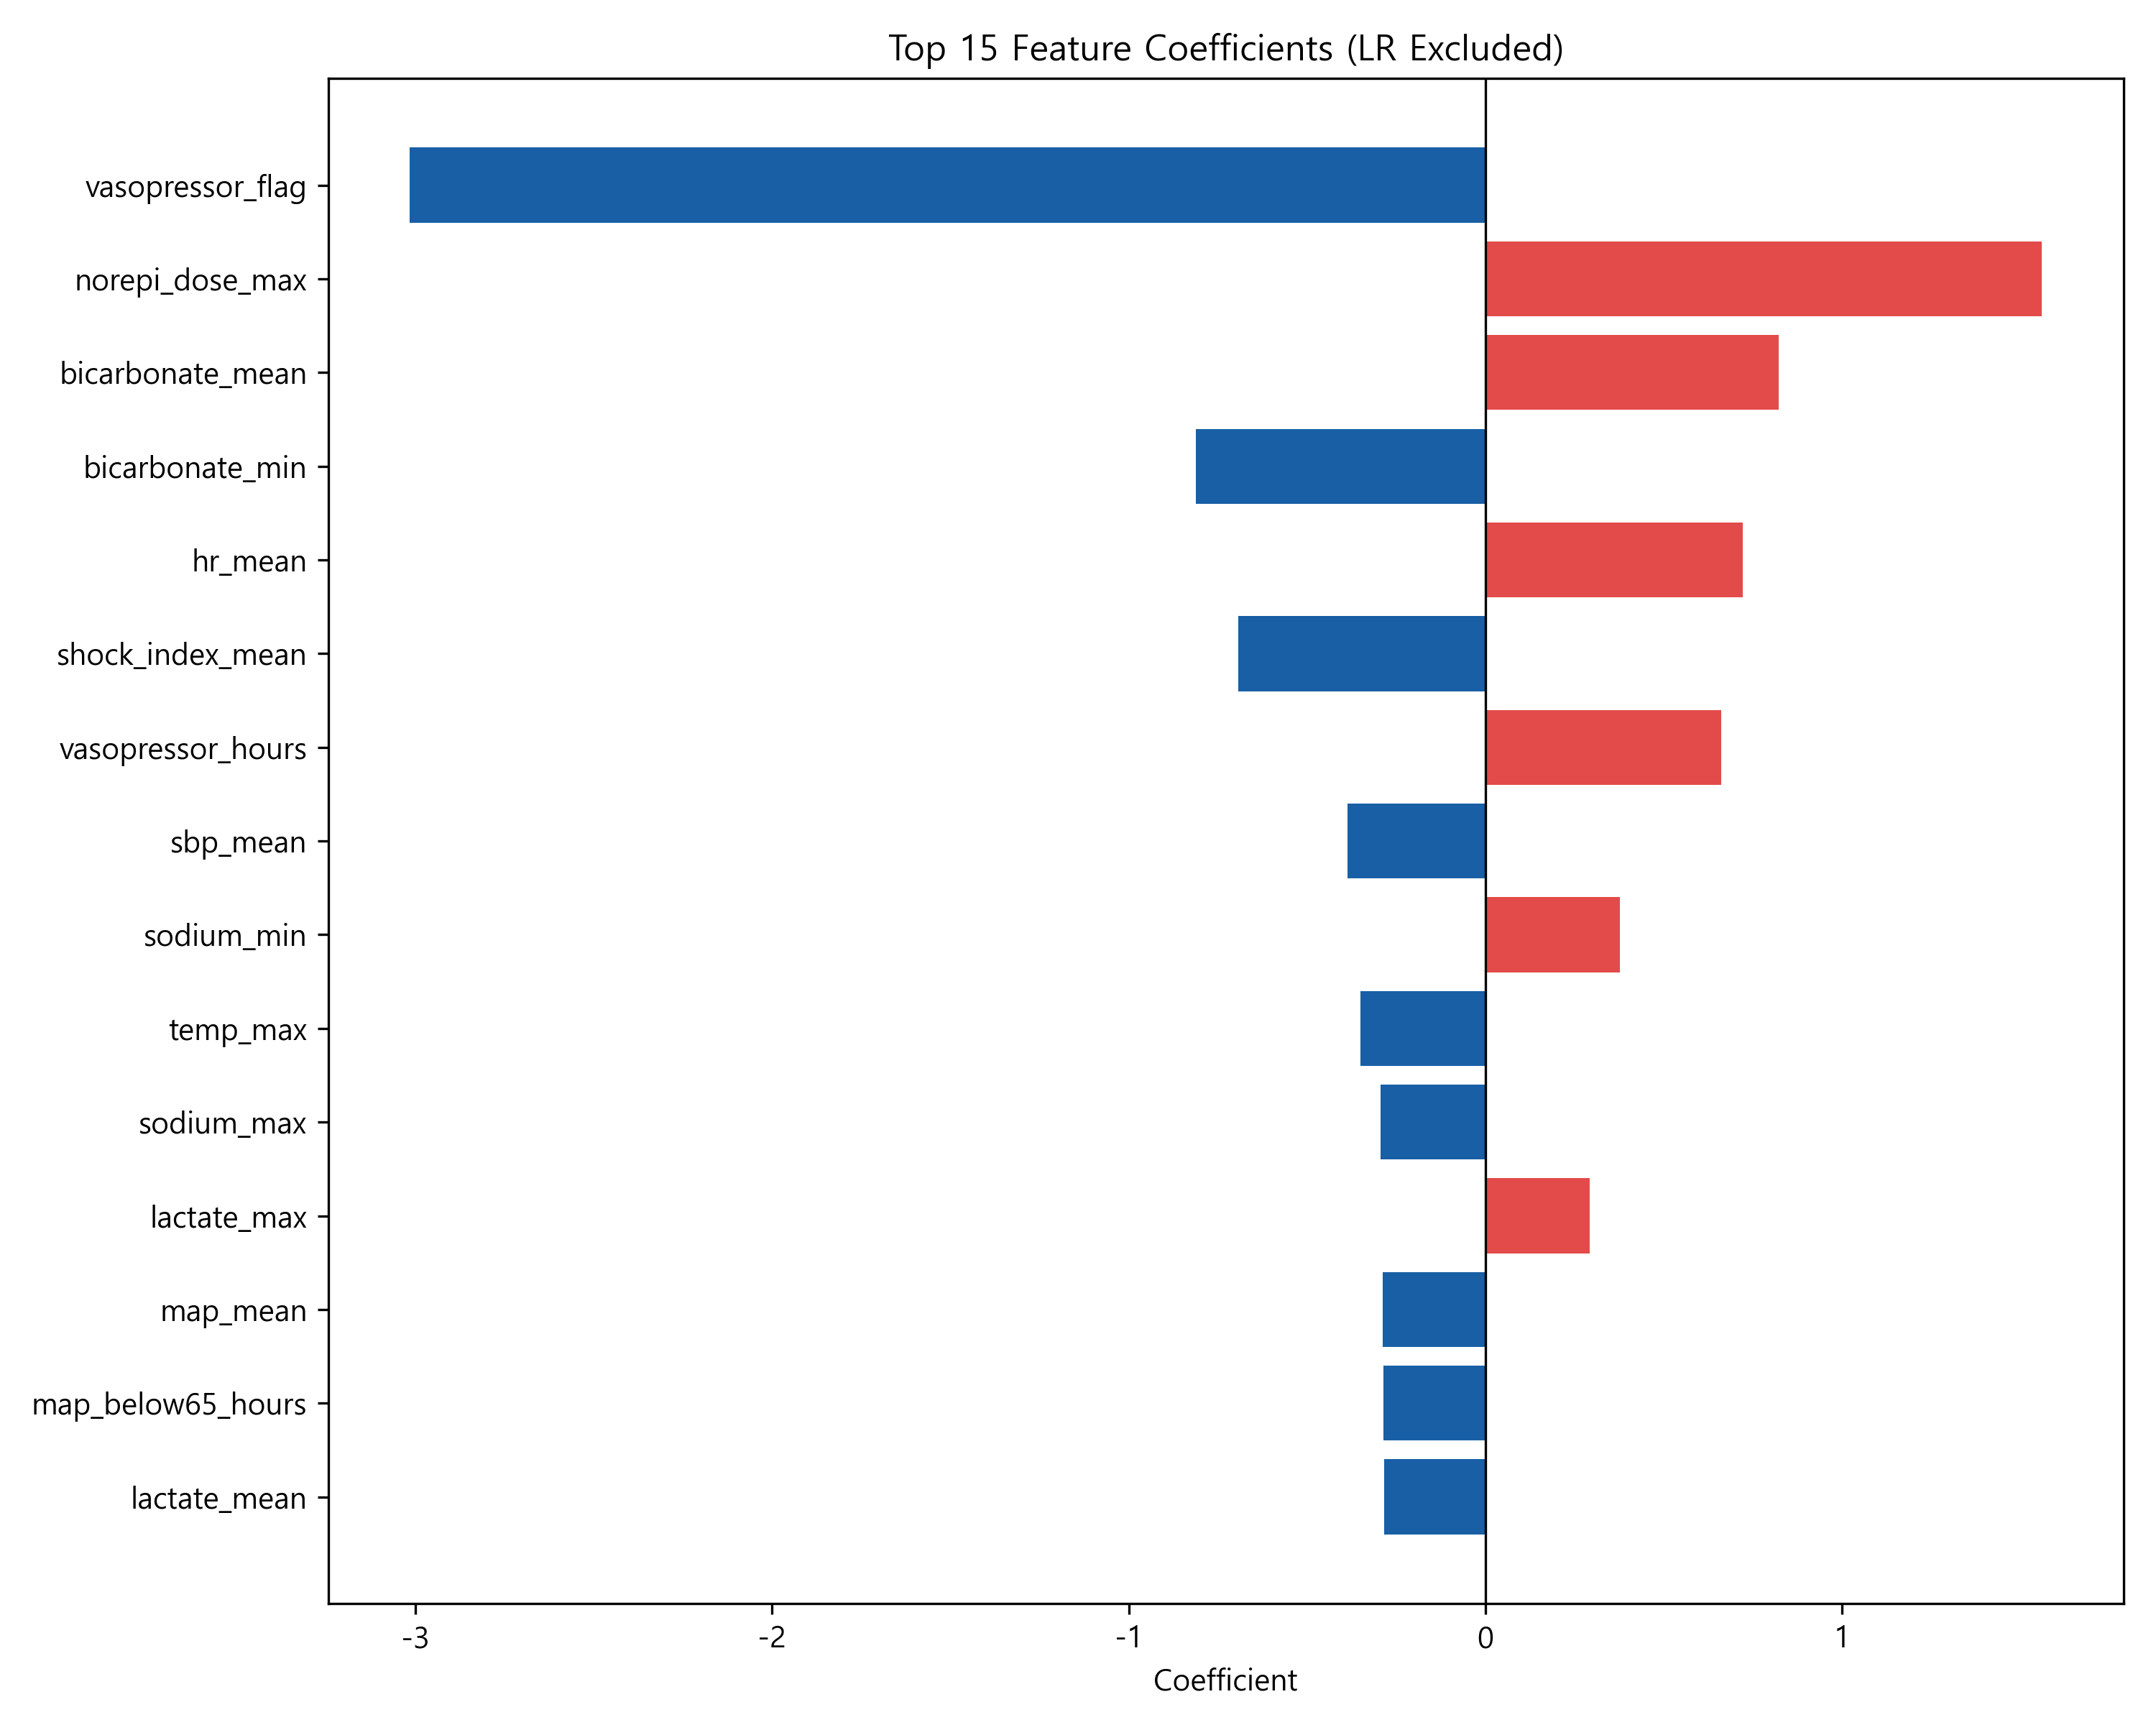

Values plotted in this chart, from the file beside it:
feature, coefficient
vasopressor_flag, -3.016
norepi_dose_max, 1.561
bicarbonate_mean, 0.8219
bicarbonate_min, -0.8108
hr_mean, 0.7215
shock_index_mean, -0.6922
vasopressor_hours, 0.6622
sbp_mean, -0.3865
sodium_min, 0.377
temp_max, -0.3506
sodium_max, -0.2932
lactate_max, 0.2924
map_mean, -0.2881
map_below65_hours, -0.2855
lactate_mean, -0.284
temp_mean, 0.2508
spo2_mean, 0.2198
hemoglobin_min, 0.2187
hemoglobin_mean, -0.1605
bun_cr_ratio, -0.1408
sbp_min, -0.1377
map_min, -0.106
potassium_mean, 0.1008
bun_max, 0.09145
hr_max, -0.07792
potassium_max, -0.05818
rr_mean, -0.01188
spo2_min, -0.00206
rr_max, 0.0005702
